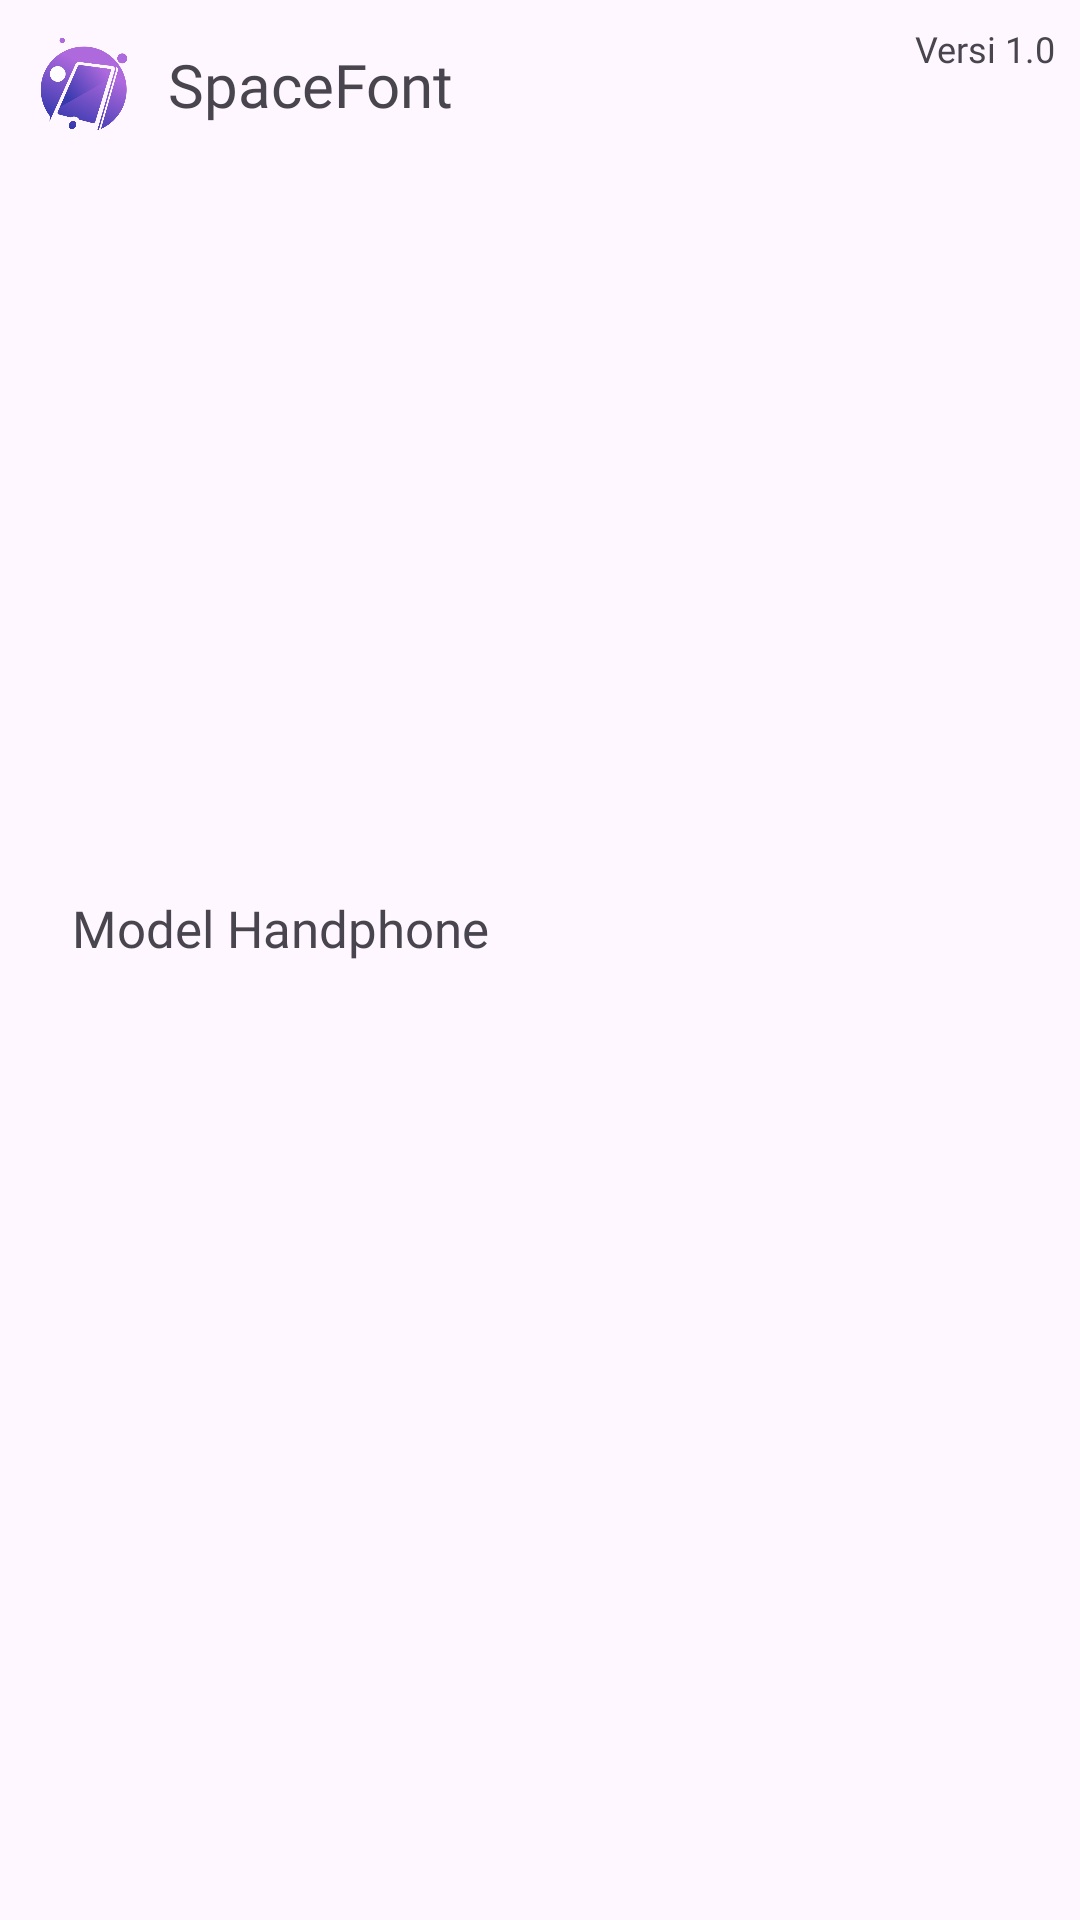

Here is an Android app screen rendered from its layout file. Give the layout XML and the strings, colors and styles it references.
<!-- AndroidManifest.xml: application theme Theme.MyApplication -->
<!-- res/layout/activity_main.xml -->
<?xml version="1.0" encoding="utf-8"?>
<androidx.constraintlayout.widget.ConstraintLayout xmlns:android="http://schemas.android.com/apk/res/android"
    xmlns:app="http://schemas.android.com/apk/res-auto"
    xmlns:tools="http://schemas.android.com/tools"
    android:id="@+id/main"
    android:layout_width="match_parent"
    android:layout_height="match_parent"
    tools:context=".MainActivity">

    <ImageView
        android:id="@+id/favicon"
        android:layout_width="40dp"
        android:layout_height="40dp"
        android:layout_marginStart="8dp"
        android:layout_marginTop="8dp"
        android:src="@drawable/sfone"
        app:layout_constraintStart_toStartOf="parent"
        app:layout_constraintTop_toTopOf="parent" />

    <TextView
        android:id="@+id/tvFavicon"
        android:layout_width="wrap_content"
        android:layout_height="wrap_content"
        android:layout_marginStart="8dp"
        android:text="@string/nama_toko"
        android:textSize="20sp"
        android:fontFamily="@font/interbold"
        app:layout_constraintBottom_toBottomOf="@+id/favicon"
        app:layout_constraintStart_toEndOf="@+id/favicon"
        app:layout_constraintTop_toTopOf="@+id/favicon" />

    <TextView
        android:id="@+id/tvVersion"
        android:layout_width="wrap_content"
        android:layout_height="26dp"
        android:layout_marginTop="8dp"
        android:layout_marginEnd="8dp"
        android:fontFamily="@font/intermedium"
        android:text="@string/version"
        android:textSize="12sp"
        app:layout_constraintEnd_toEndOf="parent"
        app:layout_constraintTop_toTopOf="parent"
        tools:ignore="SmallSp" />

    <ImageView
        android:id="@+id/banner"
        android:layout_width="match_parent"
        android:layout_height="210dp"
        android:layout_marginStart="16dp"
        android:layout_marginTop="24dp"
        android:layout_marginEnd="16dp"
        android:src="@drawable/bgspacephone2"
        app:layout_constraintEnd_toEndOf="parent"
        app:layout_constraintStart_toStartOf="parent"
        app:layout_constraintTop_toBottomOf="@+id/favicon" />

    <TextView
        android:id="@+id/tvModel"
        android:layout_width="wrap_content"
        android:layout_height="wrap_content"
        android:layout_marginStart="24dp"
        android:layout_marginTop="16dp"
        android:text="@string/model"
        android:textSize="17sp"
        android:fontFamily="@font/intermedium"
        app:layout_constraintStart_toStartOf="parent"
        app:layout_constraintTop_toBottomOf="@+id/banner" />

    <androidx.recyclerview.widget.RecyclerView
        android:id="@+id/rvProduk"
        android:layout_width="match_parent"
        android:layout_height="0dp"
        android:layout_marginStart="8dp"
        android:layout_marginTop="8dp"
        android:layout_marginEnd="8dp"
        android:layout_marginBottom="16dp"
        app:layout_constraintBottom_toBottomOf="parent"
        app:layout_constraintEnd_toEndOf="parent"
        app:layout_constraintStart_toStartOf="parent"
        app:layout_constraintTop_toBottomOf="@+id/tvModel"
        tools:listitem="@layout/item_produk" />

</androidx.constraintlayout.widget.ConstraintLayout>
<!-- res/layout/item_produk.xml (included above) -->
<?xml version="1.0" encoding="utf-8"?>
<androidx.cardview.widget.CardView xmlns:android="http://schemas.android.com/apk/res/android"
    xmlns:app="http://schemas.android.com/apk/res-auto"
    xmlns:tools="http://schemas.android.com/tools"
    android:layout_width="match_parent"
    android:layout_height="70dp"
    android:layout_marginHorizontal="4dp"
    android:layout_marginVertical="4dp"
    app:cardCornerRadius="8dp"
    app:cardBackgroundColor="@color/purple"
    app:cardElevation="2dp">

    <androidx.constraintlayout.widget.ConstraintLayout
        android:layout_width="match_parent"
        android:layout_height="match_parent">

        <ImageView
            android:id="@+id/gambarItem"
            android:layout_width="50dp"
            android:layout_height="50dp"
            android:layout_marginStart="8dp"
            android:scaleType="fitXY"
            android:src="@drawable/sfone"
            app:layout_constraintBottom_toBottomOf="parent"
            app:layout_constraintStart_toStartOf="parent"
            app:layout_constraintTop_toTopOf="parent" />

        <TextView
            android:id="@+id/title"
            android:layout_width="wrap_content"
            android:layout_height="wrap_content"
            android:layout_marginStart="16dp"
            android:layout_marginTop="16dp"
            android:layout_marginBottom="16dp"
            android:fontFamily="@font/intermedium"
            android:text="@string/nama_handphone"
            android:textColor="@color/white"
            android:textSize="17sp"
            app:layout_constraintBottom_toBottomOf="parent"
            app:layout_constraintStart_toEndOf="@+id/gambarItem"
            app:layout_constraintTop_toTopOf="parent" />

    </androidx.constraintlayout.widget.ConstraintLayout>
</androidx.cardview.widget.CardView>
<!-- resources referenced by this layout -->
<resources>
  <color name="purple">#81469E</color>
  <color name="white">#FFFFFFFF</color>
  <!-- drawable sfone: png bitmap (drawable, 41788 bytes) -->
  <string name="model">Model Handphone</string>
  <string name="nama_handphone">Nama Handphone</string>
  <string name="nama_toko">SpaceFont</string>
  <string name="version">Versi 1.0</string>
  <style name="Theme.MyApplication" parent="Base.Theme.MyApplication" />
  <style name="Base.Theme.MyApplication" parent="Theme.Material3.DayNight.NoActionBar">
          
          
      </style>
</resources>
